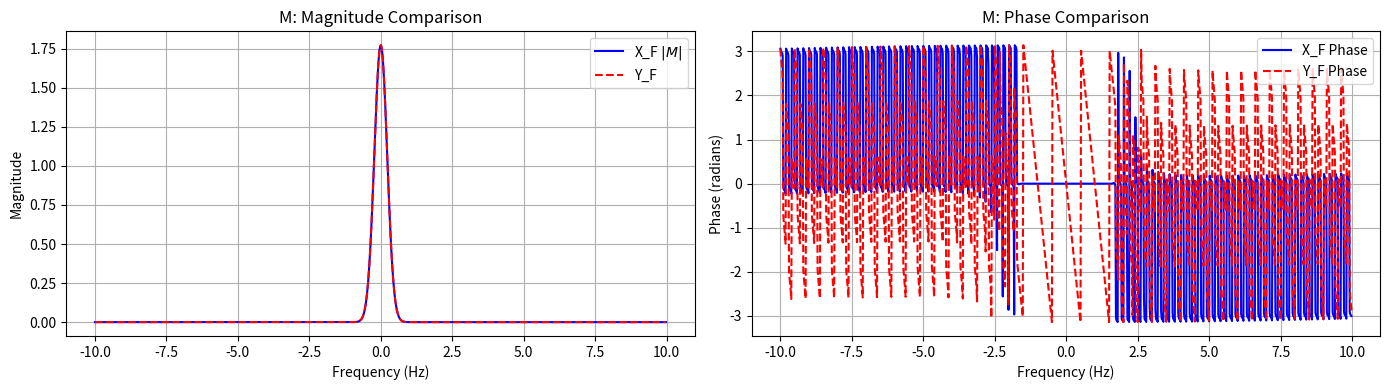

Write Python code to recreate this figure.
import numpy as np
import matplotlib.pyplot as plt

class CFTHelper:

    def compute_cft(self, signal, t_grid, f_grid):
        
        signal = np.asarray(signal)
        t_grid = np.asarray(t_grid)
        f_grid = np.asarray(f_grid)

        X_f = np.zeros(len(f_grid), dtype=complex)
        integrate = np.trapezoid if hasattr(np, "trapezoid") else np.trapz

        for i, freq in enumerate(f_grid):
            kernel = np.exp(-1j * 2 * np.pi * freq * t_grid)
            X_f[i] = integrate(signal * kernel, t_grid)

        return X_f

 
    def mse_report_custom(self, signal_a, signal_b, t0,freq,label="Comparison", verbose=True):
        
        a = np.asarray(signal_a)
        b = np.asarray(signal_b)

        mse_mag = np.mean((np.abs(a) - np.abs(b)) ** 2)
        phase_diff = np.angle(a) - (2 * np.pi * freq * t0) - np.angle(b)
        phase_diff = np.angle(np.exp(1j * phase_diff))
        mse_phase = np.mean(phase_diff ** 2)
        
        if verbose:
            print(f"[{label}] MSE magnitude: {mse_mag:.6e} | MSE phase: {mse_phase:.6e}")

        return {"label": label, "mse_mag": mse_mag, "mse_phase": mse_phase}


    def plot_comparison(self, pairs, f_grid, titles=None, labels=("Direct", "Property"), figsize=None):
        
        k = len(pairs)
        if titles is None:
            titles = [f"Signal {i + 1}" for i in range(k)]
        if figsize is None:
            figsize = (14, 4 * k)

        fig = plt.figure(figsize=figsize)

        for i, (sig_a, sig_b) in enumerate(pairs):
            sig_a = np.asarray(sig_a)
            sig_b = np.asarray(sig_b)

            # Magnitude
            plt.subplot(k, 2, 2 * i + 1)
            plt.plot(f_grid, np.abs(sig_a), 'b-', label=f'{labels[0]} $|{"{"}{titles[i]}{"}"}|$')
            plt.plot(f_grid, np.abs(sig_b), 'r--', label=f'{labels[1]}')
            plt.title(f'{titles[i]}: Magnitude Comparison')
            plt.xlabel('Frequency (Hz)')
            plt.ylabel('Magnitude')
            plt.legend()
            plt.grid(True)

            # Phase
            plt.subplot(k, 2, 2 * i + 2)
            plt.plot(f_grid, np.angle(sig_a), 'b-', label=f'{labels[0]} Phase')
            plt.plot(f_grid, np.angle(sig_b), 'r--', label=f'{labels[1]} Phase')
            plt.title(f'{titles[i]}: Phase Comparison')
            plt.xlabel('Frequency (Hz)')
            plt.ylabel('Phase (radians)')
            plt.legend()
            plt.grid(True)

        plt.tight_layout()
        return fig


T_MAX = 5
F_MAX = 10
t0 = 1

dt = 10/2000
t = np.arange(-T_MAX, T_MAX,dt )
f= np.arange(-F_MAX, F_MAX, 20/1000)
t_2 = t * t 
x_t = np.exp(-1*t_2)
t_y = t + t0
y_t = x_t.copy()





helper = CFTHelper()
X_f = helper.compute_cft(x_t, t, f)
Y_f = helper.compute_cft(y_t, t_y, f)

pairs=[(X_f, Y_f)]
helper.plot_comparison(pairs,f,"Magnitude and phase comparison",("X_F","Y_F"))

helper.mse_report_custom(X_f, Y_f, t0, f,"Comparison",True)
plt.show()
